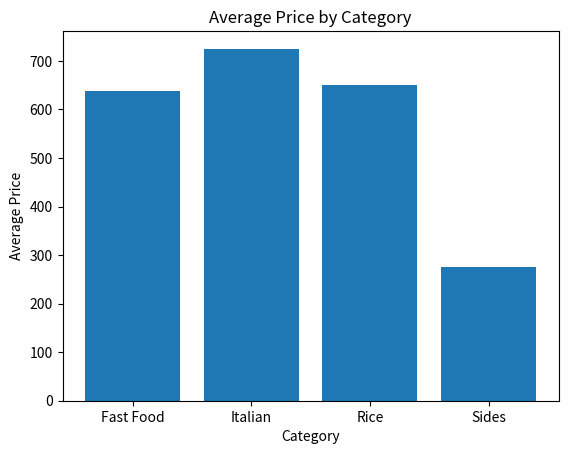
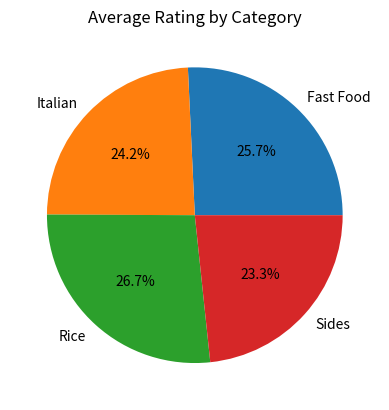
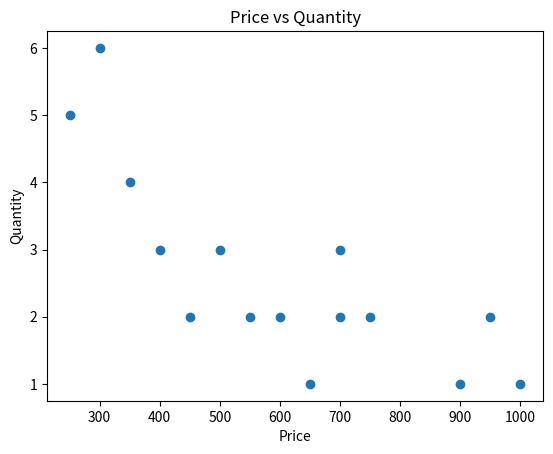
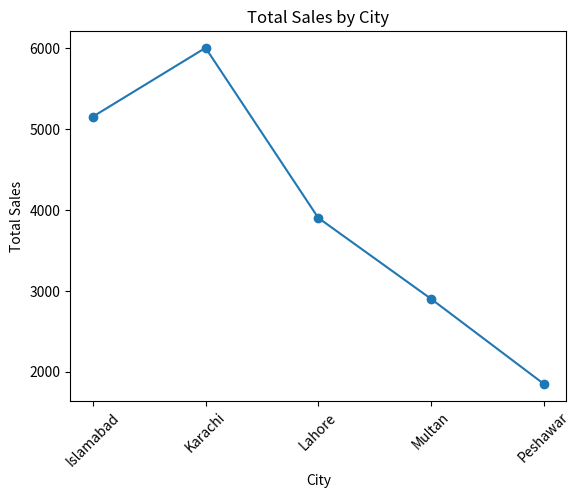
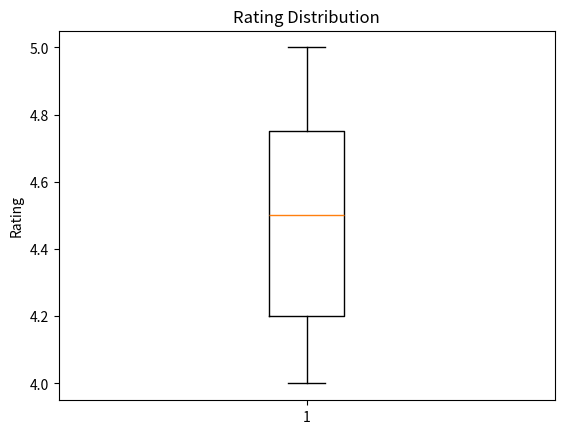

Source code (Python) for these figures, in order:
import pandas as pd

data = {
    "Order_ID": [101,102,103,104,105,106,107,108,109,110,111,112,113,114,115],

    "Food_Item": [
        "Burger","Pizza","Pasta","Biryani","Sandwich",
        "Pizza","Burger","Fries","Biryani","Pasta",
        "Pizza","Burger","Fries","Sandwich","Biryani"
    ],

    "Category": [
        "Fast Food","Fast Food","Italian","Rice","Fast Food",
        "Fast Food","Fast Food","Sides","Rice","Italian",
        "Fast Food","Fast Food","Sides","Fast Food","Rice"
    ],

    "Price": [
        450,900,700,600,350,
        950,500,250,650,750,
        1000,550,300,400,700
    ],

    "Quantity": [
        2,1,3,2,4,
        2,3,5,1,2,
        1,2,6,3,2
    ],

    "Rating": [
        4.5,4.8,4.2,4.6,4.1,
        4.9,4.4,4.0,4.7,4.3,
        5.0,4.5,4.2,4.0,4.8
    ],

    "City": [
        "Karachi","Lahore","Islamabad","Karachi","Multan",
        "Lahore","Karachi","Islamabad","Peshawar","Multan",
        "Karachi","Lahore","Islamabad","Peshawar","Karachi"
    ],

    "Payment_Method": [
        "Cash","Card","Cash","Online","Card",
        "Online","Cash","Card","Cash","Online",
        "Card","Cash","Online","Card","Cash"
    ]
}

df = pd.DataFrame(data)

df

# 1. Data Exploration (EDA)

df.head()

df.tail()

df.describe()

df.shape

df.columns

# 2. Analysis

# highest & lowest priced food
highest_price_of_food = df['Price'].max()
lowest_price_of_food = df['Price'].min()

print("Highest Priced Food:", highest_price_of_food)
print("Lowest Priced Food:", lowest_price_of_food)

# highest & lowest rated food
highest_rated_food = df.loc[df['Rating'].idxmax(), 'Food_Item']
lowest_rated_food = df.loc[df['Rating'].idxmin(), 'Food_Item']

print("Highest Rated Food:", highest_rated_food)
print("Lowest Rated Food:", lowest_rated_food)

# Total sales amount (Price × Quantity)
df['Total_Sales'] = df['Price'] * df['Quantity']
total_sales_amount = df['Total_Sales'].sum()

print("Total Sales Amount:", total_sales_amount)

# Average rating
average_rating = df['Rating'].mean()

print("Average Rating:", average_rating)

# Average price
average_price = df['Price'].mean()

print("Average Price:", average_price)

# Total quantity sold
total_quantity_sold = df['Quantity'].sum()

print("Total Quantity Sold:", total_quantity_sold)

# 3. GroupBy Analysis

# Average price by category
average_price_by_category = df.groupby('Category')['Price'].mean()

print("Average Price by Category:")
print(average_price_by_category)

# Average rating by category
average_rating_by_category = df.groupby('Category')['Rating'].mean()

print("Average Rating by Category:")
print(average_rating_by_category)

# Total quantity by food item
total_quantity_by_food_item = df.groupby('Food_Item')['Quantity'].sum()

print("Total Quantity by Food Item:")
print(total_quantity_by_food_item)

# Total sales by city
total_sales_by_city = df.groupby('City')['Total_Sales'].sum()

print("Total Sales by City:")
print(total_sales_by_city)

# Average rating by city
average_rating_by_city = df.groupby('City')['Rating'].mean()

print("Average Rating by City:")
print(average_rating_by_city)

# Total orders by payment method
total_orders_by_payment_method = df['Payment_Method'].value_counts()

print("Total Orders by Payment Method:")
print(total_orders_by_payment_method)

# 4. Charts

# Bar Chart
import matplotlib.pyplot as plt

plt.bar(average_price_by_category.index, average_price_by_category.values)
plt.xlabel('Category')
plt.ylabel('Average Price')
plt.title('Average Price by Category')
plt.show()

# Pie Chart
plt.pie(average_rating_by_category.values, labels=average_rating_by_category.index, autopct='%1.1f%%')
plt.title('Average Rating by Category')
plt.show()

# Scatter Plot
plt.scatter(df['Price'], df['Quantity'])
plt.xlabel('Price')
plt.ylabel('Quantity')
plt.title('Price vs Quantity')
plt.show()

# Line Chart
plt.plot(total_sales_by_city.index, total_sales_by_city.values, marker='o')
plt.xlabel('City')
plt.ylabel('Total Sales')
plt.title('Total Sales by City')
plt.xticks(rotation=45)
plt.show()

# Box Plot
plt.boxplot(df['Rating'])
plt.ylabel('Rating')
plt.title('Rating Distribution')
plt.show()

# 5. Business Insights

# Which city generated the highest sales?
city_with_highest_sales = total_sales_by_city.idxmax()
print("City with Highest Sales:", city_with_highest_sales)

# Which food item sold the most?
food_item_with_most_sales = total_quantity_by_food_item.idxmax()
print("Food Item with Most Sales:", food_item_with_most_sales)

# Which category has the highest average rating?
category_with_highest_rating = average_rating_by_category.idxmax()
print("Category with Highest Average Rating:", category_with_highest_rating)

# Which payment method is used the most?
payment_method_used_most = total_orders_by_payment_method.idxmax()
print("Payment Method Used the Most:", payment_method_used_most)

# Which food item is the most expensive?
most_expensive_food_item = df.loc[df['Price'].idxmax(), 'Food_Item']
print("Most Expensive Food Item:", most_expensive_food_item)

# 6.Export

df.to_csv("Restaurant-Sales-Analysis.csv", index=False)
